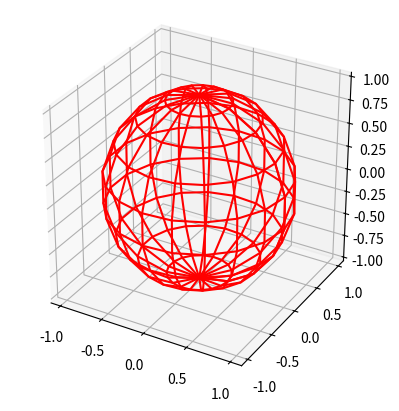
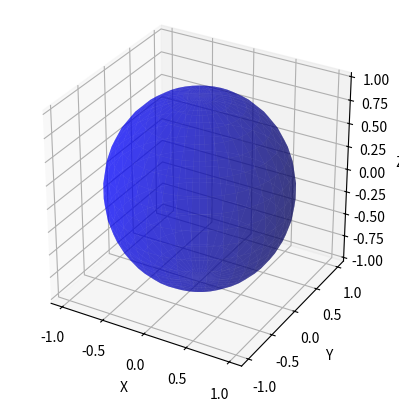

These charts were generated, in order, by the following Python code: (Note: this script raises an exception after producing the figures.)
# %%
import numpy as np
import matplotlib.pyplot as plt
from mpl_toolkits.mplot3d import Axes3D
from itertools import product, combinations
from matplotlib.colors import LightSource
from matplotlib.image import imread

# %%
fig = plt.figure()
ax = fig.add_subplot(projection='3d')
ax.set_aspect("equal")

# draw sphere
u, v = np.mgrid[0:2*np.pi:20j, 0:np.pi:10j]
x = np.cos(u)*np.sin(v)
y = np.sin(u)*np.sin(v)
z = np.cos(v)
ax.plot_wireframe(x, y, z, color="r")

plt.show()


# Create a meshgrid for the spherical coordinates
phi = np.linspace(0, np.pi, 20)  # Azimuthal angle
theta = np.linspace(0, 2 * np.pi, 40)  # Polar angle
phi, theta = np.meshgrid(phi, theta)

# Convert spherical coordinates to Cartesian coordinates
x = np.sin(phi) * np.cos(theta)
y = np.sin(phi) * np.sin(theta)
z = np.cos(phi)

# Create a 3D plot
fig = plt.figure()
ax = fig.add_subplot(111, projection='3d')

# Plot the mesh sphere
ax.plot_surface(x, y, z, color='b', alpha=0.5)

# Set the aspect ratio of the plot to be equal
ax.set_box_aspect([1,1,1])

# Set labels
ax.set_xlabel('X')
ax.set_ylabel('Y')
ax.set_zlabel('Z')

# Show the plot
plt.show()

# %%

earth_texture = imread('/Users/<user>/Desktop/2023_2024/sem_2/modelling_simulation/MP2/Python/Earth_4k.png')

# Create a meshgrid for the spherical coordinates
phi = np.linspace(0, np.pi, 20)  # Azimuthal angle
theta = np.linspace(0, 2 * np.pi, 40)  # Polar angle
phi, theta = np.meshgrid(phi, theta)

# Convert spherical coordinates to Cartesian coordinates
x = np.sin(phi) * np.cos(theta)
y = np.sin(phi) * np.sin(theta)
z = np.cos(phi)

# Create a 3D plot
fig = plt.figure()
ax = fig.add_subplot(111, projection='3d')

# Create a light source
ls = LightSource(azdeg=0, altdeg=45)

# Plot the mesh sphere with lighting
ax.plot_surface(x, y, z, rstride=1, cstride=1, color='b', alpha=1, facecolors=earth_texture)
# ax.plot_surface(x, y, z, color='b', alpha=0.5)

# Set the aspect ratio of the plot to be equal
ax.set_box_aspect([1,1,1])

# Set labels
ax.set_xlabel('X')
ax.set_ylabel('Y')
ax.set_zlabel('Z')

# Show the plot
plt.show()

# %%

# Create a meshgrid for the spherical coordinates
phi = np.linspace(0, np.pi, 20)  # Azimuthal angle
theta = np.linspace(0, 2 * np.pi, 40)  # Polar angle
phi, theta = np.meshgrid(phi, theta)

# Convert spherical coordinates to Cartesian coordinates
x = np.sin(phi) * np.cos(theta)
y = np.sin(phi) * np.sin(theta)
z = np.cos(phi)

# Load the texture image
#earth_texture = imread('/Users/<user>/Desktop/2023_2024/sem_2/modelling_simulation/MP2/Python/Earth_4k.png')  # Replace 'texture.png' with the path to your PNG image
plt.imshow(earth_texture)

# %%

# Create a 3D plot
fig = plt.figure()
ax = fig.add_subplot(111, projection='3d')

# Plot the mesh sphere with texture
ax.plot_surface(x, y, z, rstride=1, cstride=1, facecolors=earth_texture, alpha=0.5, 
                shade=False)

# Set the aspect ratio of the plot to be equal
ax.set_box_aspect([1, 1, 1])

# Set labels
ax.set_xlabel('X')
ax.set_ylabel('Y')
ax.set_zlabel('Z')

# Show the plot
plt.show()


# %%
#image = imread('/Users/<user>/Desktop/2023_2024/sem_2/modelling_simulation/MP2/Python/Earth_4k.png')

# plt.imshow(image)

# %%
#img = plt.imread('/Users/<user>/Desktop/2023_2024/sem_2/modelling_simulation/MP2/Python/Jupiter_2k.png')

# define a grid matching the map size, subsample along with pixels
# theta = np.linspace(0, np.pi, img.shape[0])
# phi = np.linspace(0, 2*np.pi, img.shape[1])

# count = 180 # keep 180 points along theta and phi
# theta_inds = np.linspace(0, img.shape[0] - 1, count).round().astype(int)
# phi_inds = np.linspace(0, img.shape[1] - 1, count).round().astype(int)
# theta = theta[theta_inds]
# phi = phi[phi_inds]
# img = img[np.ix_(theta_inds, phi_inds)]

theta,phi = np.meshgrid(theta, phi)
R = 2

# sphere
x = R * np.sin(theta) * np.cos(phi)
y = R * np.sin(theta) * np.sin(phi)
z = R * np.cos(theta)

z += 1


# %%
# create 3d Axes
fig = plt.figure()
ax = fig.add_subplot(111, projection='3d')
# ax.plot_surface(x.T, y.T, z.T, facecolors=img, cstride=1, rstride=1, shade=True, edgecolor='none', alpha=1) # we've already pruned ourselves

# make the plot more spherical
ax.axis('scaled')

# %%
def place_planet(R, image, position=[0,0,0], count=20):
    img = plt.imread(image)

    # define a grid matching the map size, subsample along with pixels
    theta = np.linspace(0, np.pi, img.shape[0])
    phi = np.linspace(0, 2*np.pi, img.shape[1])

    theta_inds = np.linspace(0, img.shape[0] - 1, count).round().astype(int)
    phi_inds = np.linspace(0, img.shape[1] - 1, count).round().astype(int)
    theta = theta[theta_inds]
    phi = phi[phi_inds]
    img = img[np.ix_(theta_inds, phi_inds)]

    theta,phi = np.meshgrid(theta, phi)
    R = 1

    # sphere
    x = R * np.sin(theta) * np.cos(phi)
    y = R * np.sin(theta) * np.sin(phi)
    z = R * np.cos(theta)

    x += position[0]
    y += position[1]
    z += position[2]

    # create 3d Axes
    fig = plt.figure()
    ax = fig.add_subplot(111, projection='3d')
    ax.plot_surface(x.T, y.T, z.T, facecolors=img, cstride=1, rstride=1, shade=True, edgecolor='none', alpha=1) # we've already pruned ourselves

    # make the plot more spherical
    ax.axis('scaled')

# %%
#place_planet(0.5, '/Users/<user>/Desktop/2023_2024/sem_2/modelling_simulation/MP2/PythonJupiter_2k.png', [0, 5, 5])
